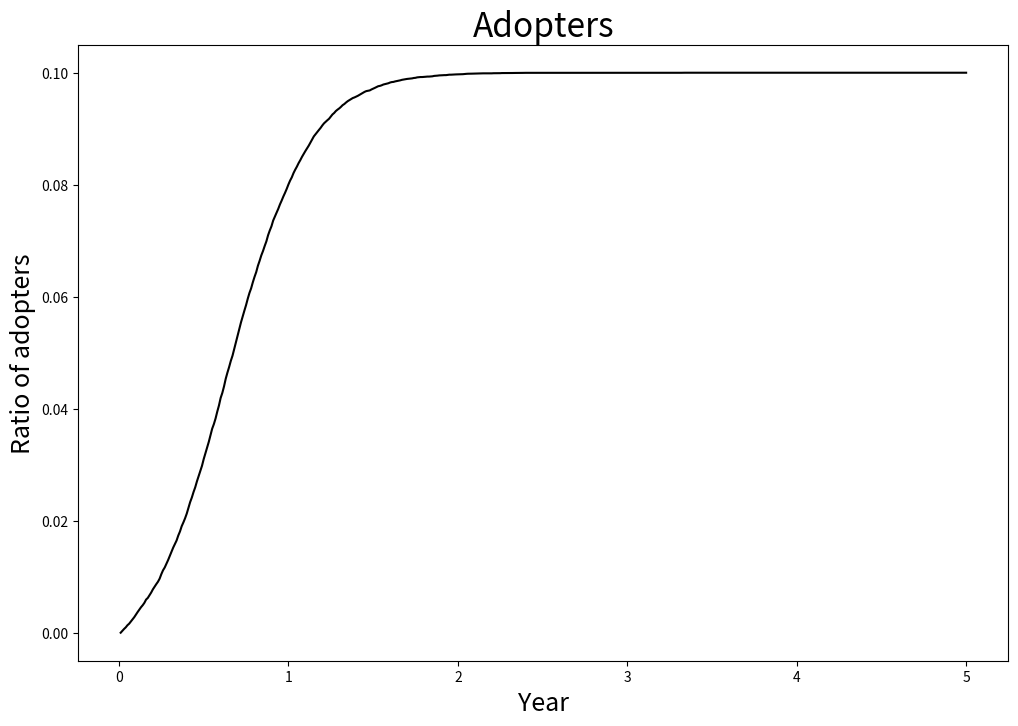
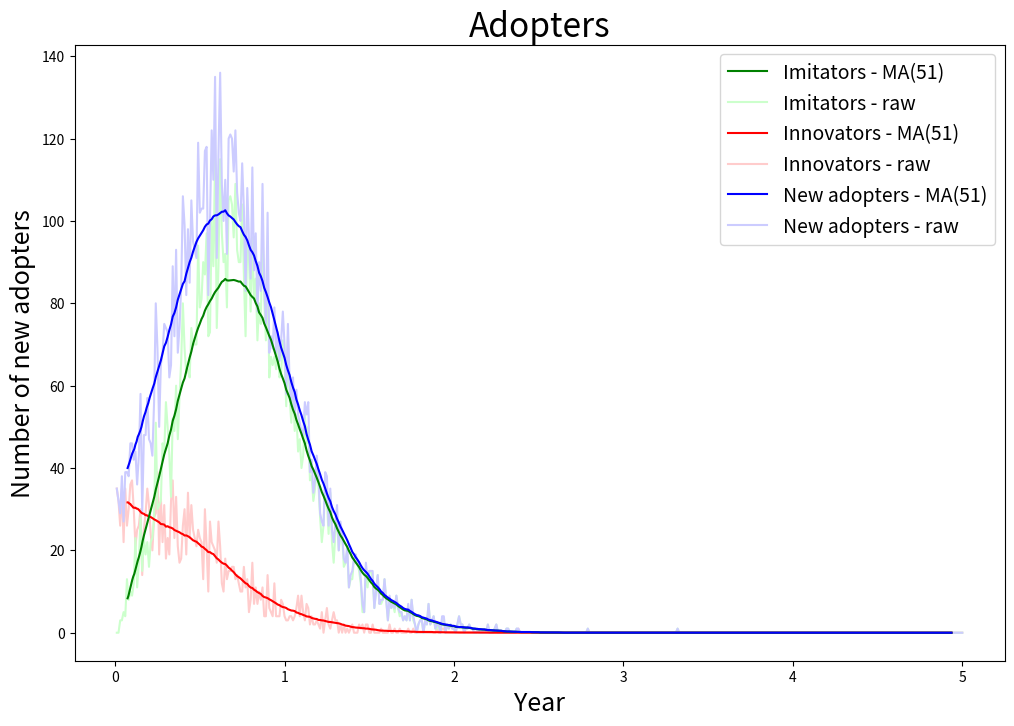

Reproduce these figures in Python, in order.
from typing import Iterable

import numpy as np
from matplotlib import pyplot as plt
from numpy.random import rand

GRAY_B = "#CCCCFF"
GRAY_G = "#CCFFCC"
GRAY_R = "#FFCCCC"


def test():
    """Do the plots for assignment."""
    model = Bass_Model(0.03, 0.38, 10000)  # instead of doing 10 MC probes we will use 10 times more agents.
    step = 0.1
    steps = 500
    MA_steps = 51

    ratios, ts, ps, qs, all_news = model.simulate(step, steps)
    # compensate for 100 more agents
    ratios /= 10
    ts /= 10
    ps /= 10
    qs /= 10
    all_news /= 10

    all_news_MA, ps_MA, qs_MA, ts_MA = calculate_MA_for_p_q_t_all(MA_steps, all_news, ps, qs, ts)
    plot_adopters(ratios, ts)
    plot_new_adopters(MA_steps, all_news, all_news_MA, ps, ps_MA, qs, qs_MA, ts, ts_MA)


class Person:
    """Person that is interested in product. For details see https://en.wikipedia.org/wiki/Bass_diffusion_model."""

    def __init__(self):
        """Init method for Person class."""
        self.state = False

    def update(self, p: float, q: float, innovation_ratio: float, step: float) -> [int, int]:
        """Switch state of person to true if it buys a product.
        Chance that person will buy a product is step*(p+q*innovation_ratio).

        Parameters
        ----------
        p - coefficient of innovation
        q - coefficient of imitation
        innovation_ratio - ration of adopters in model
        step - step (in years) that simulation will be forwarded

        Returns
        -------
        p - 1 if person bought the product as innovator during this year, 0 elsewhere;
        >     value is divided by step to compensate step size
        q - 1 if person bought the product as imitator during this year, 0 elsewhere
        >     value is divided by step to compensate step size
        """
        U = rand() / step
        if not self.state and U < p + q * innovation_ratio:
            self.state = True
            if U < p:
                return 1 / step, 0  # innovator
            return 0, 1 / step  # imitator
        return 0, 0  # nothing

    def __int__(self) -> int:
        """Integer representation of Person. State as integer."""
        return int(self.state)


class Bass_Model:
    """Bass Model class. For details see https://en.wikipedia.org/wiki/Bass_diffusion_model."""
    __Person: type = Person

    def __init__(self,
                 p_coefficient_of_innovation: float,
                 q_coefficient_of_imitation: float,
                 number_of_agents: int = 100):
        """Init method for Bass_Model class.

        Parameters
        ----------
        p_coefficient_of_innovation - coefficient of innovation
        q_coefficient_of_imitation - coefficient of imitation
        number_of_nodes - number of agents
        """
        assert 0 <= p_coefficient_of_innovation <= 1, "p_coefficient_of_innovation must be between 0 and 1."
        assert 0 <= q_coefficient_of_imitation <= 1, "q_coefficient_of_imitation must be between 0 and 1."
        self.p = p_coefficient_of_innovation
        self.q = q_coefficient_of_imitation
        self.N = number_of_agents
        self.persons = self.__set_initial_persons()

    def __set_initial_persons(self) -> np.ndarray:
        """Set's initial persons."""
        persons = np.array([Person() for _ in range(self.N)])
        return persons

    def update(self, step: float) -> [float, float, float, float]:
        """Update simulation by one step of duration <step>.

        Parameters
        ----------
        step - coefficient of innovation

        Returns
        ----------
        ratio - adopters ratio after step
        new_ps - number of new innovators
        new_qs - number of new imitators
        new_all - number of new adopters
        """
        assert step > 0, "step must be greater than 0."
        ratio = self.__calculate_ratio()
        new_ps, new_qs = 0, 0
        for person in self.persons:
            new_p, new_q = person.update(self.p, self.q, ratio, step)
            new_ps += new_p
            new_qs += new_q
        new_all = new_ps + new_qs
        return ratio, new_ps, new_qs, new_all

    def __calculate_ratio(self) -> float:
        """Returns adopters ratio in simulation."""
        return self.persons.astype(int).mean()

    def simulate(self, step: float, num_of_steps: int) -> [np.array, np.array, np.array, np.array]:
        """Do simulation of model for given step siz and umber of steps.

        Parameters
        ----------
        step - time step size
        num_of_steps - number of steps to simulate

        Returns
        -------
        ratios - array of adopters ratio for each step
        ts - array of time for each step
        ps - array of number of new innovators for each step
        qs - array of number of new imitators for each step
        all_news - array of number of new adopters for each step
        """
        assert step > 0, "step must be greater than 0."
        assert isinstance(num_of_steps, int), "num_of_steps must be integer."
        assert num_of_steps > 0, "num_of_steps must greater than 0."
        ratios, ts, ps, qs, all_news = [], [], [], [], []
        t = 0
        for _ in range(num_of_steps):
            t += step
            ts.append(t)
            ratio, p_new, q_new, all_new = self.update(step)
            ratios.append(ratio)
            ps.append(p_new)
            qs.append(q_new)
            all_news.append(all_new)
        return np.array(ratios), np.array(ts), np.array(ps), np.array(qs), np.array(all_news)

    def __repr__(self) -> str:
        """Representation of the class object."""
        return f'Bass_Model({self.p}, {self.q}, {self.N})'


def calculate_MA_for_p_q_t_all(MA_steps, all_news, ps, qs, ts):
    """Calculates MA for ps, qs, ts and all arrays."""
    ts_MA = moving_average(ts, MA_steps)
    ps_MA = moving_average(ps, MA_steps)
    qs_MA = moving_average(qs, MA_steps)
    all_news_MA = moving_average(all_news, MA_steps)
    return all_news_MA, ps_MA, qs_MA, ts_MA


def moving_average(data: Iterable, steps: int) -> np.array:
    """Returns moving average on the given data. Length of data remains unchanged.

    Parameters
    ----------
    data - data that has to be averaged
    steps - number of data from which average is counted
    """
    data = np.array([*[data[0]] * int((steps - 1) / 2), *data, *[data[-1]] * int((steps - 1) / 2)])
    data = np.convolve(data, np.ones(steps), "valid") / steps
    return data


def plot_adopters(ratios, ts, fname='adopters.pdf'):
    """Creates the plot of adapters.

    Parameters
    ----------
    ratios - array of aratio of adopters for each step
    ts - array of time for each step
    fname - file name for plot save
    """
    plt.subplots(figsize=(12, 8))
    plt.plot(ts, ratios, c='black')
    plt.title("Adopters", fontsize=24)
    plt.xlabel("Year", fontsize=18)
    plt.ylabel("Ratio of adopters", fontsize=18)
    plt.savefig(fname)
    plt.show()


def plot_new_adopters(MA_steps, all_news, all_news_MA, ps, ps_MA, qs, qs_MA, ts, ts_MA, fname='new_adopters.pdf'):
    """Creates the plot of new adapters.

    Parameters
    ----------
    MA_steps - number of data from which average is counted
    all_news - array of number of new adopters for each step
    all_news_MA - averaged array of number of new adopters for each step
    ps - array of number of new innovators for each step
    ps_MA - averaged array of number of new innovators for each step
    qs - array of number of new imitators for each step
    qs_MA - averaged array of number of new innovators for each step
    ts - array of time for each step
    ts_MA - averaged array of number of new innovators for each step
    fname - file name for plot save
    """
    _, ax = plt.subplots(figsize=(12, 8))

    plt.plot(ts, ps, c=GRAY_R, label='Innovators - raw')
    plt.plot(ts, qs, c=GRAY_G, label='Imitators - raw')
    plt.plot(ts, all_news, c=GRAY_B, label='New adopters - raw')

    plt.plot(ts_MA, ps_MA, c='r', label=f'Innovators - MA({MA_steps})')
    plt.plot(ts_MA, qs_MA, c='g', label=f'Imitators - MA({MA_steps})')
    plt.plot(ts_MA, all_news_MA, c='b', label=f'New adopters - MA({MA_steps})')

    plt.title("Adopters", fontsize=24)
    plt.xlabel("Year", fontsize=18)
    plt.ylabel("Number of new adopters", fontsize=18)

    handles, labels = ax.get_legend_handles_labels()
    labels, handles = zip(*sorted(zip(labels, handles), key=lambda x: x[0]))
    plt.legend(handles, labels, fontsize=14)

    plt.savefig(fname)
    plt.show()


if __name__ == "__main__":
    test()
